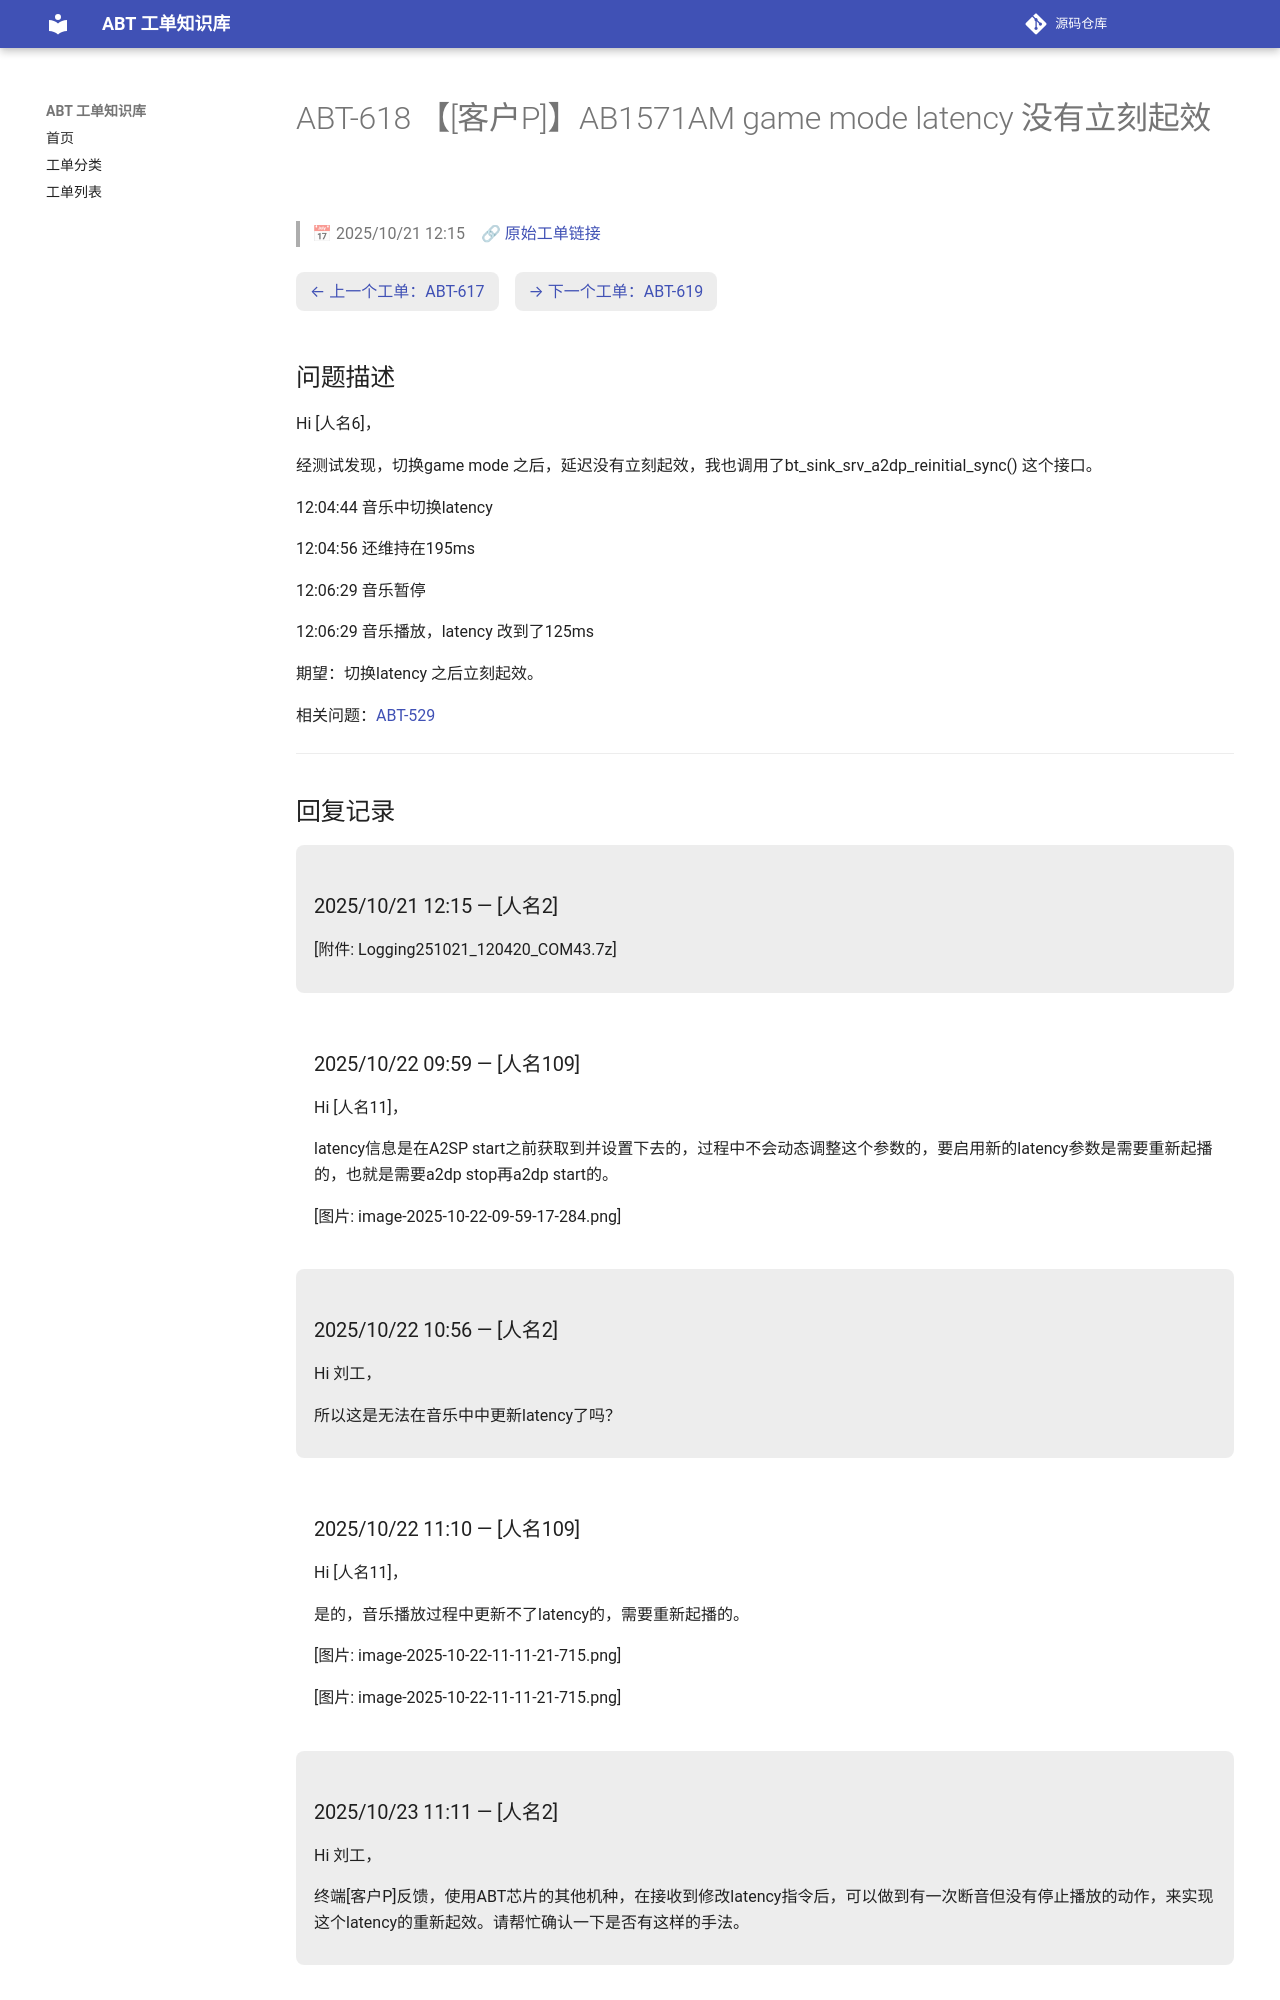

repository: luckycee/airoha-kb · page: tickets/ABT-618/index.html · generator: mkdocs

---
id: ABT-618
title: "【[客户P]】AB1571AM game mode latency 没有立刻起效"
date: 2025/10/21 12:15
status: Closed
source: https://eservice.airoha.com.tw/servicedesk/customer/portal/1038/MIUIX1565-618
---

# ABT-618 【[客户P]】AB1571AM game mode latency 没有立刻起效

> 📅 2025/10/21 12:15　🔗 [原始工单链接](https://eservice.airoha.com.tw/servicedesk/customer/portal/1038/MIUIX1565-618)

<div class="ticket-nav" markdown="1">

[← 上一个工单：ABT-617](ABT-617.md)　[→ 下一个工单：ABT-619](ABT-619.md)

</div>

## 问题描述

Hi [人名6]，

经测试发现，切换game mode 之后，延迟没有立刻起效，我也调用了bt_sink_srv_a2dp_reinitial_sync() 这个接口。

12:04:44 音乐中切换latency

12:04:56 还维持在195ms

12:06:29 音乐暂停

12:06:29 音乐播放，latency 改到了125ms

期望：切换latency 之后立刻起效。

相关问题：[ABT-529](ABT-529.md)

---

## 回复记录

<div class="reply odd" markdown="1">

### 2025/10/21 12:15 — [人名2]

[附件: Logging251021_120420_COM43.7z]

</div>

<div class="reply even" markdown="1">

### 2025/10/22 09:59 — [人名109]

Hi [人名11]，

latency信息是在A2SP start之前获取到并设置下去的，过程中不会动态调整这个参数的，要启用新的latency参数是需要重新起播的，也就是需要a2dp stop再a2dp start的。

[图片: image-2025-10-22-09-59-17-284.png]

</div>

<div class="reply odd" markdown="1">

### 2025/10/22 10:56 — [人名2]

Hi 刘工，



所以这是无法在音乐中中更新latency了吗？

</div>

<div class="reply even" markdown="1">

### 2025/10/22 11:10 — [人名109]

Hi [人名11]，

是的，音乐播放过程中更新不了latency的，需要重新起播的。

[图片: image-2025-10-22-11-11-21-715.png]

 
[图片: image-2025-10-22-11-11-21-715.png]

</div>

<div class="reply odd" markdown="1">

### 2025/10/23 11:11 — [人名2]

Hi 刘工，



终端[客户P]反馈，使用ABT芯片的其他机种，在接收到修改latency指令后，可以做到有一次断音但没有停止播放的动作，来实现这个latency的重新起效。请帮忙确认一下是否有这样的手法。

</div>

<div class="reply even" markdown="1">
